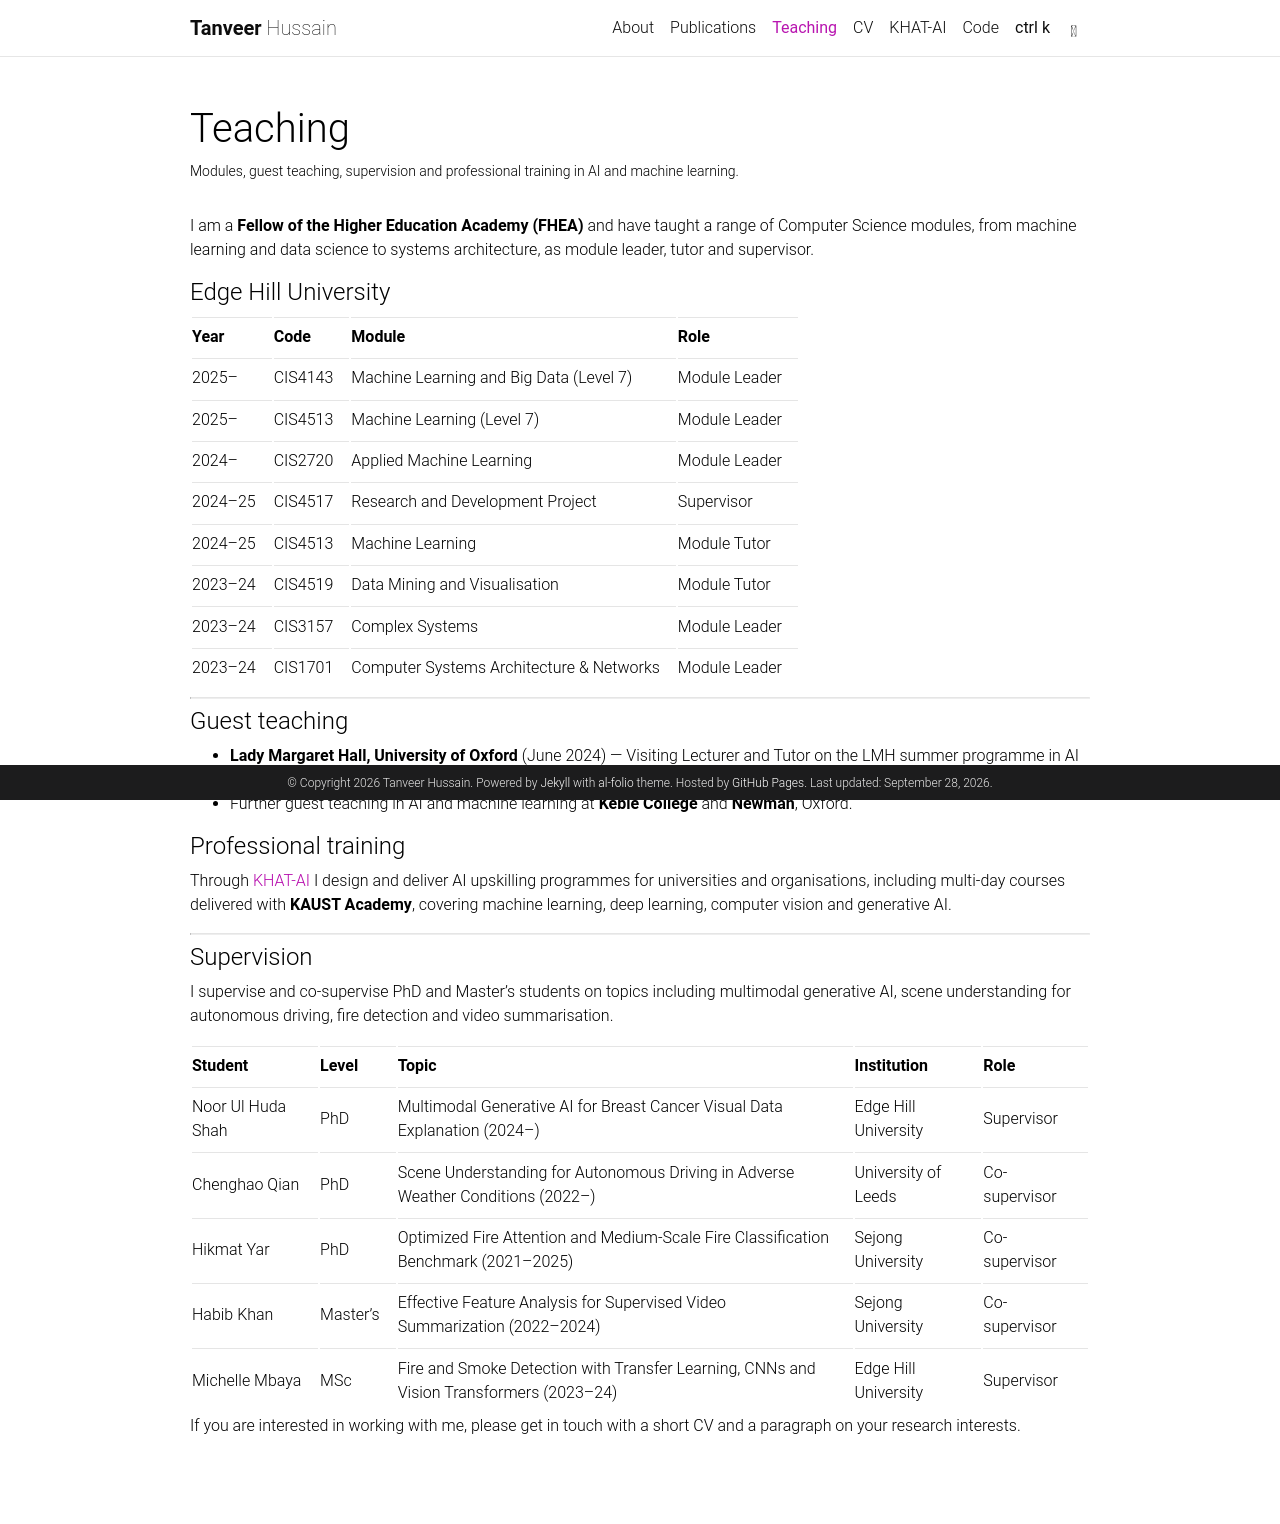

repository: tanveer-hussain/tanveer-hussain.github.io · page: teaching/index.html · generator: jekyll

---
layout: page
permalink: /teaching/
title: Teaching
description: Modules, guest teaching, supervision and professional training in AI and machine learning.
nav: true
nav_order: 3
---

I am a **Fellow of the Higher Education Academy (FHEA)** and have taught a range of Computer Science modules, from machine learning and data science to systems architecture, as module leader, tutor and supervisor.

#### Edge Hill University

| Year    | Code    | Module                                     | Role          |
| :------ | :------ | :----------------------------------------- | :------------ |
| 2025–   | CIS4143 | Machine Learning and Big Data (Level 7)    | Module Leader |
| 2025–   | CIS4513 | Machine Learning (Level 7)                 | Module Leader |
| 2024–   | CIS2720 | Applied Machine Learning                   | Module Leader |
| 2024–25 | CIS4517 | Research and Development Project           | Supervisor    |
| 2024–25 | CIS4513 | Machine Learning                           | Module Tutor  |
| 2023–24 | CIS4519 | Data Mining and Visualisation              | Module Tutor  |
| 2023–24 | CIS3157 | Complex Systems                            | Module Leader |
| 2023–24 | CIS1701 | Computer Systems Architecture & Networks    | Module Leader |

---

#### Guest teaching

- **Lady Margaret Hall, University of Oxford** (June 2024) — Visiting Lecturer and Tutor on the LMH summer programme in AI and Machine Learning, covering the theory and advanced applications of neural networks and deep learning.
- Further guest teaching in AI and machine learning at **Keble College** and **Newman**, Oxford.

#### Professional training

Through [KHAT-AI](/khat-ai/) I design and deliver AI upskilling programmes for universities and organisations, including multi-day courses delivered with **KAUST Academy**, covering machine learning, deep learning, computer vision and generative AI.

---

#### Supervision

I supervise and co-supervise PhD and Master's students on topics including multimodal generative AI, scene understanding for autonomous driving, fire detection and video summarisation.

| Student           | Level   | Topic                                                                                  | Institution          | Role          |
| :---------------- | :------ | :------------------------------------------------------------------------------------- | :------------------- | :------------ |
| Noor Ul Huda Shah | PhD     | Multimodal Generative AI for Breast Cancer Visual Data Explanation (2024–)             | Edge Hill University | Supervisor    |
| Chenghao Qian     | PhD     | Scene Understanding for Autonomous Driving in Adverse Weather Conditions (2022–)       | University of Leeds  | Co-supervisor |
| Hikmat Yar        | PhD     | Optimized Fire Attention and Medium-Scale Fire Classification Benchmark (2021–2025)     | Sejong University    | Co-supervisor |
| Habib Khan        | Master's | Effective Feature Analysis for Supervised Video Summarization (2022–2024)             | Sejong University    | Co-supervisor |
| Michelle Mbaya    | MSc     | Fire and Smoke Detection with Transfer Learning, CNNs and Vision Transformers (2023–24) | Edge Hill University | Supervisor    |

If you are interested in working with me, please get in touch with a short CV and a paragraph on your research interests.
